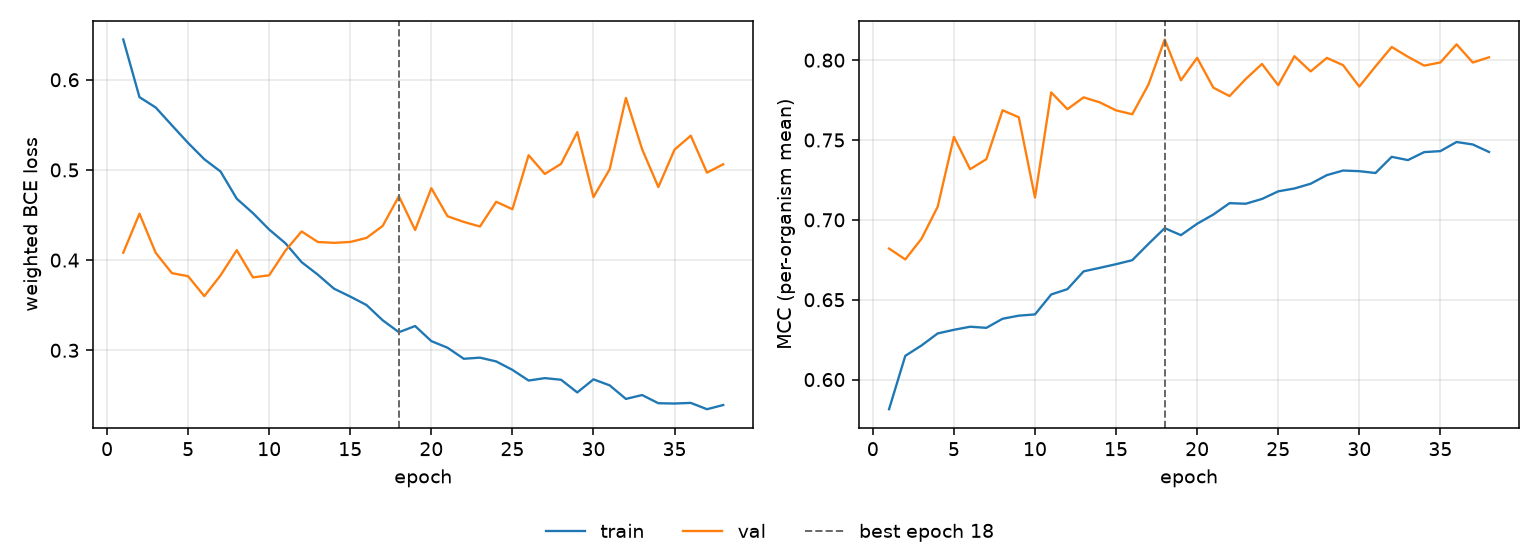

The file beside this chart, header and first rows:
epoch, tr_loss, vl_loss, tr_mcc, vl_mcc, is_best
1, 0.6446, 0.4082, 0.5814, 0.682, False
2, 0.5807, 0.4515, 0.6148, 0.6752, False
3, 0.5693, 0.4081, 0.6213, 0.6882, False
4, 0.5495, 0.3856, 0.6289, 0.7082, False
5, 0.5299, 0.3821, 0.6312, 0.7519, False
6, 0.5118, 0.36, 0.6331, 0.7317, False
7, 0.4982, 0.3831, 0.6324, 0.738, False
8, 0.4681, 0.411, 0.6381, 0.7686, False
9, 0.4521, 0.3808, 0.64, 0.7643, False
10, 0.4339, 0.3832, 0.6408, 0.714, False
11, 0.4187, 0.4105, 0.6533, 0.7798, False
12, 0.3977, 0.4318, 0.6566, 0.7693, False
13, 0.3839, 0.4201, 0.6678, 0.7767, False
14, 0.3683, 0.4191, 0.67, 0.7736, False
15, 0.3596, 0.4201, 0.6722, 0.7686, False
16, 0.3502, 0.4246, 0.6748, 0.7661, False
17, 0.3333, 0.4379, 0.685, 0.7848, False
18, 0.3201, 0.4708, 0.6948, 0.8129, True
19, 0.3269, 0.4334, 0.6904, 0.7874, False
20, 0.3102, 0.4798, 0.6976, 0.8015, False
21, 0.3029, 0.4486, 0.7033, 0.7828, False
22, 0.2906, 0.4424, 0.7105, 0.7775, False
23, 0.2918, 0.4373, 0.7101, 0.7882, False
24, 0.2877, 0.4647, 0.7131, 0.7976, False
25, 0.2783, 0.4564, 0.7179, 0.7843, False
26, 0.2665, 0.5163, 0.7196, 0.8025, False
27, 0.2691, 0.4955, 0.7226, 0.793, False
28, 0.2673, 0.5067, 0.728, 0.8014, False
29, 0.2533, 0.5419, 0.7309, 0.7969, False
30, 0.2678, 0.4699, 0.7305, 0.7835, False
31, 0.2611, 0.5008, 0.7293, 0.7961, False
32, 0.2461, 0.5798, 0.7395, 0.8082, False
33, 0.2504, 0.523, 0.7374, 0.8021, False
34, 0.2413, 0.481, 0.7424, 0.7966, False
35, 0.241, 0.5225, 0.743, 0.7985, False
36, 0.2417, 0.538, 0.7488, 0.8099, False
37, 0.2347, 0.497, 0.7472, 0.7985, False
38, 0.2393, 0.5063, 0.7425, 0.8018, False
